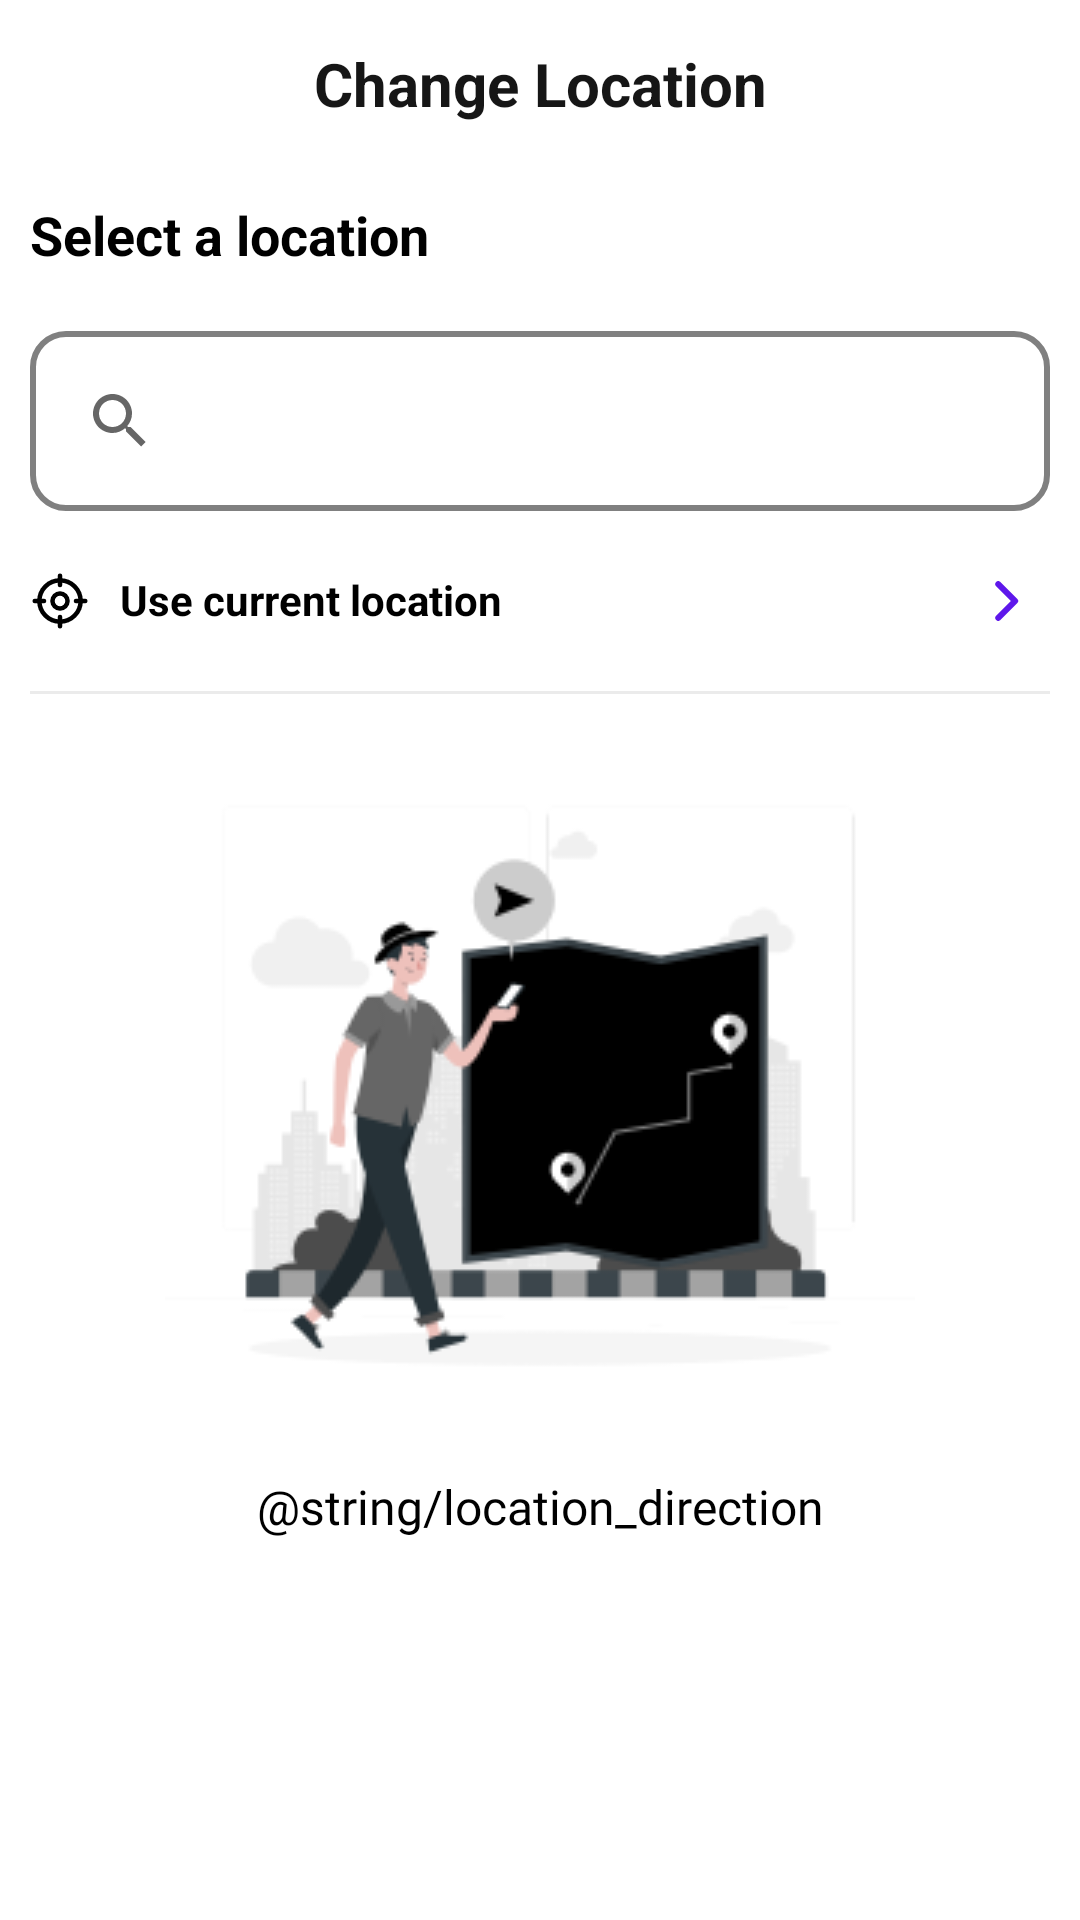

Here is an Android app screen rendered from its layout file. Give the layout XML and the strings, colors and styles it references.
<!-- AndroidManifest.xml: application theme Theme.Horfay -->
<!-- res/layout/activity_search_location_screen.xml -->
<?xml version="1.0" encoding="utf-8"?>
<androidx.constraintlayout.widget.ConstraintLayout xmlns:android="http://schemas.android.com/apk/res/android"
    xmlns:app="http://schemas.android.com/apk/res-auto"
    xmlns:tools="http://schemas.android.com/tools"
    android:layout_width="match_parent"
    android:layout_height="match_parent"
    tools:context=".ui.SearchLocationScreen"
    android:background="@color/white">

    <com.google.android.material.appbar.AppBarLayout
        android:id="@+id/appbar"
        android:layout_width="match_parent"
        android:layout_height="wrap_content"
        android:background="@color/transparent"
        app:elevation="1dp"
        app:layout_constraintEnd_toEndOf="parent"
        app:layout_constraintStart_toStartOf="parent"
        app:layout_constraintTop_toTopOf="parent">

        <com.google.android.material.appbar.MaterialToolbar
            android:layout_width="match_parent"
            android:layout_height="56dp">

            <ImageView
                android:id="@+id/back_button"
                android:layout_width="wrap_content"
                android:layout_height="wrap_content"
                android:src="@drawable/back_press_icon" />

            <TextView
                android:id="@+id/text_view_appbar"
                android:layout_width="wrap_content"
                android:layout_height="wrap_content"
                android:layout_gravity="center"
                android:text="Change Location"
                android:textAlignment="center"
                android:textColor="#161616"
                android:textSize="@dimen/sp20"
                android:textStyle="bold" />
        </com.google.android.material.appbar.MaterialToolbar>
    </com.google.android.material.appbar.AppBarLayout>


    <LinearLayout
        android:layout_width="0dp"
        android:layout_height="0dp"
        android:orientation="vertical"
        app:layout_constraintTop_toBottomOf="@id/appbar"
        app:layout_constraintStart_toStartOf="parent"
        app:layout_constraintBottom_toBottomOf="parent"
        app:layout_constraintEnd_toEndOf="parent"
        android:backgroundTint="@color/white"
        android:background="@drawable/corner_round">



        <ImageView
            android:layout_width="match_parent"
            android:layout_height="wrap_content"
            android:layout_margin="@dimen/dp10"
            android:visibility="gone"
            android:src="@drawable/rectangle_1120"/>

        <TextView
            android:layout_width="match_parent"
            android:layout_height="wrap_content"
            android:text="Select a location"
            android:textSize="@dimen/sp18"
            android:textColor="@color/black"
            android:textStyle="bold"
            android:layout_margin="@dimen/dp10"/>

        <androidx.appcompat.widget.SearchView
            android:layout_width="match_parent"
            android:layout_height="wrap_content"
            android:iconifiedByDefault="false"
            android:background="@drawable/round_bg"
            android:layout_margin="10dp"
            android:backgroundTint="@color/gray"
            android:queryHint="Search for area, street name. . ."/>


        <androidx.constraintlayout.widget.ConstraintLayout
            android:id="@+id/map_button"
            android:layout_width="match_parent"
            android:layout_height="wrap_content"
            android:layout_margin="@dimen/dp10"
            android:orientation="vertical">

            <TextView
                android:id="@+id/text_view_dummy123123"
                android:layout_width="wrap_content"
                android:layout_height="wrap_content"
                android:drawableStart="@drawable/frame__locator"
                android:drawablePadding="@dimen/dp10"
                android:text="Use current location"
                android:textColor="@color/black"
                android:textStyle="bold"
                app:layout_constraintStart_toStartOf="parent"
                app:layout_constraintTop_toTopOf="parent" />

            <ImageView
                android:layout_width="wrap_content"
                android:layout_height="wrap_content"
                android:src="@drawable/right_arrow"
                app:layout_constraintBottom_toBottomOf="@+id/text_view_dummy123123"
                app:layout_constraintEnd_toEndOf="parent"
                android:layout_marginEnd="@dimen/dp10"
                app:layout_constraintTop_toTopOf="@+id/text_view_dummy123123" />

            <androidx.appcompat.widget.AppCompatTextView
                android:layout_width="wrap_content"
                android:layout_height="wrap_content"
                android:layout_marginTop="@dimen/dp10"
                android:visibility="gone"
                android:text="Ayodhya Nagar Extension,\nAyodhya Bypass"
                app:layout_constraintTop_toBottomOf="@+id/text_view_dummy123123"
                app:layout_constraintStart_toStartOf="parent"
                android:textColorHint="@color/gray"
                android:layout_marginStart="@dimen/dp30"
                />

        </androidx.constraintlayout.widget.ConstraintLayout>

        <View
            android:layout_width="match_parent"
            android:layout_height="1dp"
            android:layout_margin="@dimen/dp10"
            android:background="#EBEBEB"/>

        <androidx.appcompat.widget.AppCompatImageView
            android:layout_width="match_parent"
            android:layout_height="wrap_content"
            android:src="@drawable/directions_finding"/>
        <androidx.appcompat.widget.AppCompatTextView
            android:layout_width="match_parent"
            android:layout_height="wrap_content"
            android:text="@string/location_direction"
            android:textSize="@dimen/sp16"
            android:fontFamily="@font/inter"
            android:textColor="@color/black"
            android:textAlignment="center"/>



















    </LinearLayout>

</androidx.constraintlayout.widget.ConstraintLayout>
<!-- resources referenced by this layout -->
<resources>
  <color name="_light_green">#90EE90</color>
  <color name="alice_blue">#F0F8FF</color>
  <color name="black">#000000</color>
  <color name="gray">#808080</color>
  <color name="transparent">#00000000</color>
  <color name="white">#FFFFFFFF</color>
  <dimen name="dp10">10dp</dimen>
  <dimen name="dp20">20dp</dimen>
  <dimen name="dp30">30dp</dimen>
  <dimen name="dp55">55dp</dimen>
  <dimen name="sp16">16sp</dimen>
  <dimen name="sp18">18sp</dimen>
  <dimen name="sp20">20sp</dimen>
  <!-- drawable corner_round (drawable) -->
  <?xml version="1.0" encoding="utf-8"?>
  <shape xmlns:android="http://schemas.android.com/apk/res/android"
      android:shape="rectangle" >
  
      <solid android:color="@color/black"/>
      <corners
          android:topLeftRadius="20dp"
          android:topRightRadius="20dp"
          />
  
  </shape>
  <!-- drawable rectangle_1120 (drawable) -->
  <vector xmlns:android="http://schemas.android.com/apk/res/android"
      android:width="38dp"
      android:height="6dp"
      android:viewportWidth="38"
      android:viewportHeight="6">
    <path
        android:pathData="M3,0L35,0A3,3 0,0 1,38 3L38,3A3,3 0,0 1,35 6L3,6A3,3 0,0 1,0 3L0,3A3,3 0,0 1,3 0z"
        android:fillColor="#ABABAB"/>
  </vector>
  <!-- drawable right_arrow (drawable) -->
  <vector xmlns:android="http://schemas.android.com/apk/res/android"
      android:width="9dp"
      android:height="14dp"
      android:viewportWidth="9"
      android:viewportHeight="14">
    <path
        android:pathData="M1.75,1.375L7.375,7L1.75,12.625"
        android:strokeLineJoin="round"
        android:strokeWidth="2"
        android:fillColor="#00000000"
        android:strokeColor="#5E17EB"
        android:strokeLineCap="round"/>
  </vector>
  <!-- drawable round_bg (drawable) -->
  <shape
      xmlns:android="http://schemas.android.com/apk/res/android"
      android:shape="rectangle"   >
  
      <solid
          android:color="@color/transparent" >
      </solid>
  
      <stroke
          android:width="2dp"
          android:color="@color/alice_blue" >
      </stroke>
  
      <padding
          android:left="6dp"
          android:top="6dp"
          android:right="6dp"
          android:bottom="6dp"    >
      </padding>
  
      <corners
          android:radius="11dp"   >
      </corners>
  
  </shape>
  <style name="Theme.Horfay" parent="Theme.MaterialComponents.DayNight.DarkActionBar">
          
          <item name="colorPrimary">@color/black</item>
          <item name="colorPrimaryVariant">@color/black</item>
          <item name="colorOnPrimary">@color/white</item>
          
          <item name="colorSecondary">@color/teal_200</item>
          <item name="colorSecondaryVariant">@color/teal_700</item>
          <item name="colorOnSecondary">@color/black</item>
          
          <item name="android:statusBarColor">?attr/colorPrimaryVariant</item>
          
          <item name="windowActionBar">false</item>
          <item name="windowNoTitle">true</item>
      </style>
  <color name="teal_200">#FF03DAC5</color>
  <color name="teal_700">#FF018786</color>
</resources>
